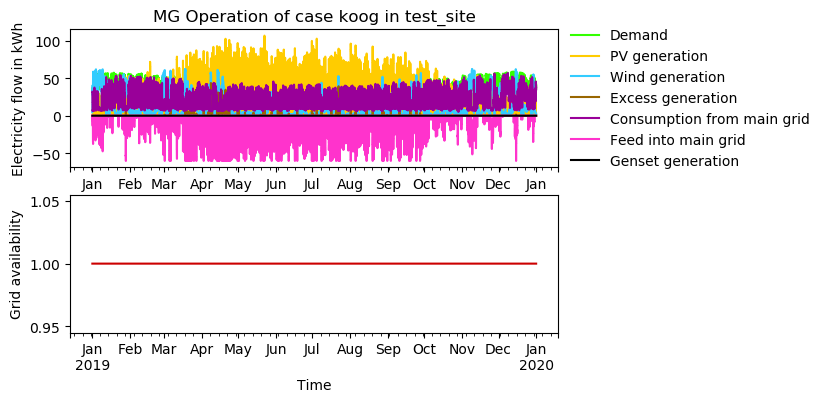

Data behind this chart, as committed beside it:
timestep, Demand, Demand AC, Demand DC, Demand shortage AC, Demand shortage DC, PV generation, PV generation DC, Wind generation, Excess generation, Consumption from main grid, Feed into main grid, Storage SOC, Genset generation, Grid availability
2019-01-01 00:00:00, 36.67, 36.67, 0.0, -0.0, -0.0, 0.0, 0.0, 4.554, 0.0, 32.11, -0.0, 0, -0.0, 1
2019-01-01 01:00:00, 36.01, 36.01, 0.0, -0.0, -0.0, 0.0, 0.0, 7.078, 0.0, 28.93, -0.0, 0, -0.0, 1
2019-01-01 02:00:00, 34.66, 34.66, 0.0, -0.0, -0.0, 0.0, 0.0, 10.4, 0.0, 24.26, -0.0, 0, -0.0, 1
2019-01-01 03:00:00, 33.56, 33.56, 0.0, -0.0, -0.0, 0.0, 0.0, 14.86, 0.0, 18.7, -0.0, 0, -0.0, 1
2019-01-01 04:00:00, 32.84, 32.84, 0.0, -0.0, -0.0, 0.0, 0.0, 20.21, 0.0, 12.63, -0.0, 0, -0.0, 1
2019-01-01 05:00:00, 32.76, 32.76, 0.0, -0.0, -0.0, 0.0, 0.0, 26.37, 0.0, 6.552, -0.1568, 0, -0.0, 1
2019-01-01 06:00:00, 33.13, 33.13, 0.0, -0.0, -0.0, 0.0, 0.0, 33.61, 0.0, 6.626, -7.107, 0, -0.0, 1
2019-01-01 07:00:00, 34.08, 34.08, 0.0, -0.0, -0.0, 0.0, 0.0, 40.86, 0.0, 6.815, -13.6, 0, -5.7445626e-13, 1
2019-01-01 08:00:00, 35.05, 35.05, 0.0, -0.0, -0.0, 0.0, 0.0, 27.38, 0.0, 7.68, -0.0, 0, -0.0, 1
2019-01-01 09:00:00, 36.16, 36.16, 0.0, -0.0, -0.0, 0.0, 0.0, 29.03, 0.0, 7.231, -0.1007, 0, -5.7445626e-13, 1
2019-01-01 10:00:00, 38.15, 38.15, 0.0, -0.0, -0.0, 7.068, 7.068, 30.68, 0.0, 7.63, -7.224, 0, -5.7445626e-13, 1
2019-01-01 11:00:00, 39.79, 39.79, 0.0, -0.0, -0.0, 15.49, 15.49, 32.42, 0.0, 7.958, -16.07, 0, -5.7445626e-13, 1
2019-01-01 12:00:00, 40.9, 40.9, 0.0, -0.0, -0.0, 20.9, 20.9, 37.28, 0.0, 8.18, -25.46, 0, -5.7445626e-13, 1
2019-01-01 13:00:00, 41.26, 41.26, 0.0, -0.0, -0.0, 26.32, 26.32, 42.14, 0.0, 8.253, -35.45, 0, -5.7445626e-13, 1
2019-01-01 14:00:00, 41.38, 41.38, 0.0, -0.0, -0.0, 23.46, 23.46, 46.86, 0.0, 8.277, -37.21, 0, -5.7445626e-13, 1
2019-01-01 15:00:00, 41.47, 41.47, 0.0, -0.0, -0.0, 18.2, 18.2, 52.76, 0.0, 8.294, -37.78, 0, -5.7445626e-13, 1
2019-01-01 16:00:00, 42.71, 42.71, 0.0, -0.0, -0.0, 0.0, 0.0, 55.77, 0.0, 8.542, -21.6, 0, -5.7445626e-13, 1
2019-01-01 17:00:00, 45.39, 45.39, 0.0, -0.0, -0.0, 0.0, 0.0, 59, 0.0, 9.079, -22.69, 0, -5.7445626e-13, 1
2019-01-01 18:00:00, 45.43, 45.43, 0.0, -0.0, -0.0, 0.0, 0.0, 57.63, 0.0, 9.085, -21.29, 0, -0.0, 1
2019-01-01 19:00:00, 44.65, 44.65, 0.0, -0.0, -0.0, 0.0, 0.0, 56.27, 0.0, 8.93, -20.55, 0, -5.7530598e-13, 1
2019-01-01 20:00:00, 43.51, 43.51, 0.0, -0.0, -0.0, 0.0, 0.0, 54.94, 0.0, 8.702, -20.13, 0, -5.7445626e-13, 1
2019-01-01 21:00:00, 41.71, 41.71, 0.0, -0.0, -0.0, 0.0, 0.0, 54.5, 0.0, 8.341, -21.14, 0, -5.7927133e-13, 1
2019-01-01 22:00:00, 39.74, 39.74, 0.0, -0.0, -0.0, 0.0, 0.0, 54.03, 0.0, 7.948, -22.24, 0, -0.0, 1
2019-01-01 23:00:00, 37.38, 37.38, 0.0, -0.0, -0.0, 0.0, 0.0, 53.59, 0.0, 7.475, -23.69, 0, -0.0, 1
2019-01-02 00:00:00, 35.33, 35.33, 0.0, -0.0, -0.0, 0.0, 0.0, 53.12, 0.0, 7.066, -24.86, 0, -5.7445626e-13, 1
2019-01-02 01:00:00, 34.02, 34.02, 0.0, -0.0, -0.0, 0.0, 0.0, 52.64, 0.0, 6.803, -25.43, 0, -5.7445626e-13, 1
2019-01-02 02:00:00, 33.32, 33.32, 0.0, -0.0, -0.0, 0.0, 0.0, 52.17, 0.0, 6.664, -25.52, 0, -5.7445626e-13, 1
2019-01-02 03:00:00, 33.04, 33.04, 0.0, -0.0, -0.0, 0.0, 0.0, 45.59, 0.0, 6.608, -19.16, 0, -5.7445626e-13, 1
2019-01-02 04:00:00, 33.4, 33.4, 0.0, -0.0, -0.0, 0.0, 0.0, 38.75, 0.0, 6.679, -12.03, 0, -0.0, 1
2019-01-02 05:00:00, 34.88, 34.88, 0.0, -0.0, -0.0, 0.0, 0.0, 31.87, 0.0, 6.977, -3.962, 0, -0.0, 1
2019-01-02 06:00:00, 38.54, 38.54, 0.0, -0.0, -0.0, 0.0, 0.0, 27.83, 0.0, 10.71, -0.0, 0, -0.0, 1
2019-01-02 07:00:00, 43.64, 43.64, 0.0, -0.0, -0.0, 0.0, 0.0, 23.95, 0.0, 19.69, -0.0, 0, -0.0, 1
2019-01-02 08:00:00, 47.99, 47.99, 0.0, -0.0, -0.0, 0.0, 0.0, 20.66, 0.0, 27.33, -0.0, 0, -0.0, 1
2019-01-02 09:00:00, 49.99, 49.99, 0.0, -0.0, -0.0, 0.0, 0.0, 21.78, 0.0, 28.21, -0.0, 0, -0.0, 1
2019-01-02 10:00:00, 50.66, 50.66, 0.0, -0.0, -0.0, 18.05, 18.05, 22.9, 0.0, 10.13, -0.426, 0, -0.0, 1
2019-01-02 11:00:00, 50.53, 50.53, 0.0, -0.0, -0.0, 27.07, 27.07, 24.03, 0.0, 10.11, -10.67, 0, -0.0, 1
2019-01-02 12:00:00, 50.23, 50.23, 0.0, -0.0, -0.0, 31.73, 31.73, 23.5, 0.0, 10.05, -15.05, 0, -0.0, 1
2019-01-02 13:00:00, 50.44, 50.44, 0.0, -0.0, -0.0, 24.51, 24.51, 22.98, 0.0, 10.09, -7.138, 0, -0.0, 1
2019-01-02 14:00:00, 50.4, 50.4, 0.0, -0.0, -0.0, 18.95, 18.95, 22.38, 0.0, 10.08, -1.013, 0, -0.0, 1
2019-01-02 15:00:00, 50.6, 50.6, 0.0, -0.0, -0.0, 14.89, 14.89, 20.74, 0.0, 14.97, -0.0, 0, -0.0, 1
2019-01-02 16:00:00, 51.85, 51.85, 0.0, -0.0, -0.0, 0.0, 0.0, 19.02, 0.0, 32.83, -0.0, 0, -0.0, 1
2019-01-02 17:00:00, 55.09, 55.09, 0.0, -0.0, -0.0, 0.0, 0.0, 17.37, 0.0, 37.71, -0.0, 0, -0.0, 1
2019-01-02 18:00:00, 52.99, 52.99, 0.0, -0.0, -0.0, 0.0, 0.0, 20.59, 0.0, 32.4, -0.0, 0, -0.0, 1
2019-01-02 19:00:00, 51.21, 51.21, 0.0, -0.0, -0.0, 0.0, 0.0, 23.88, 0.0, 27.33, -0.0, 0, -0.0, 1
2019-01-02 20:00:00, 49.01, 49.01, 0.0, -0.0, -0.0, 0.0, 0.0, 27.74, 0.0, 21.27, -0.0, 0, -0.0, 1
2019-01-02 21:00:00, 46.34, 46.34, 0.0, -0.0, -0.0, 0.0, 0.0, 27.28, 0.0, 19.05, -0.0, 0, -0.0, 1
2019-01-02 22:00:00, 43.39, 43.39, 0.0, -0.0, -0.0, 0.0, 0.0, 26.92, 0.0, 16.48, -0.0, 0, -0.0, 1
2019-01-02 23:00:00, 40.72, 40.72, 0.0, -0.0, -0.0, 0.0, 0.0, 26.46, 0.0, 14.26, -0.0, 0, -0.0, 1
2019-01-03 00:00:00, 38.21, 38.21, 0.0, -0.0, -0.0, 0.0, 0.0, 31.04, 0.0, 7.642, -0.4772, 0, -0.0, 1
2019-01-03 01:00:00, 36.42, 36.42, 0.0, -0.0, -0.0, 0.0, 0.0, 35.63, 0.0, 7.285, -6.49, 0, -0.0, 1
2019-01-03 02:00:00, 35.46, 35.46, 0.0, -0.0, -0.0, 0.0, 0.0, 40.21, 0.0, 7.092, -11.85, 0, -5.7445626e-13, 1
2019-01-03 03:00:00, 35.04, 35.04, 0.0, -0.0, -0.0, 0.0, 0.0, 44.41, 0.0, 7.008, -16.38, 0, -5.7445626e-13, 1
2019-01-03 04:00:00, 35.3, 35.3, 0.0, -0.0, -0.0, 0.0, 0.0, 48.48, 0.0, 7.06, -20.24, 0, -0.0, 1
2019-01-03 05:00:00, 36.59, 36.59, 0.0, -0.0, -0.0, 0.0, 0.0, 52.29, 0.0, 7.317, -23.02, 0, -0.0, 1
2019-01-03 06:00:00, 40.18, 40.18, 0.0, -0.0, -0.0, 0.0, 0.0, 49.57, 0.0, 8.037, -17.42, 0, -0.0, 1
2019-01-03 07:00:00, 45.52, 45.52, 0.0, -0.0, -0.0, 0.0, 0.0, 46.49, 0.0, 9.104, -10.08, 0, -5.7530598e-13, 1
2019-01-03 08:00:00, 49.93, 49.93, 0.0, -0.0, -0.0, 0.0, 0.0, 43.42, 0.0, 9.986, -3.475, 0, -0.0, 1
2019-01-03 09:00:00, 51.85, 51.85, 0.0, -0.0, -0.0, 0.0, 0.0, 52.01, 0.0, 10.37, -10.53, 0, -0.0, 1
2019-01-03 10:00:00, 52.44, 52.44, 0.0, -0.0, -0.0, 8.722, 8.722, 55.81, 0.0, 10.49, -22.58, 0, -0.0, 1
2019-01-03 11:00:00, 52.8, 52.8, 0.0, -0.0, -0.0, 9.625, 9.625, 59.9, 0.0, 10.56, -27.29, 0, -0.0, 1
... 8,700 more rows
